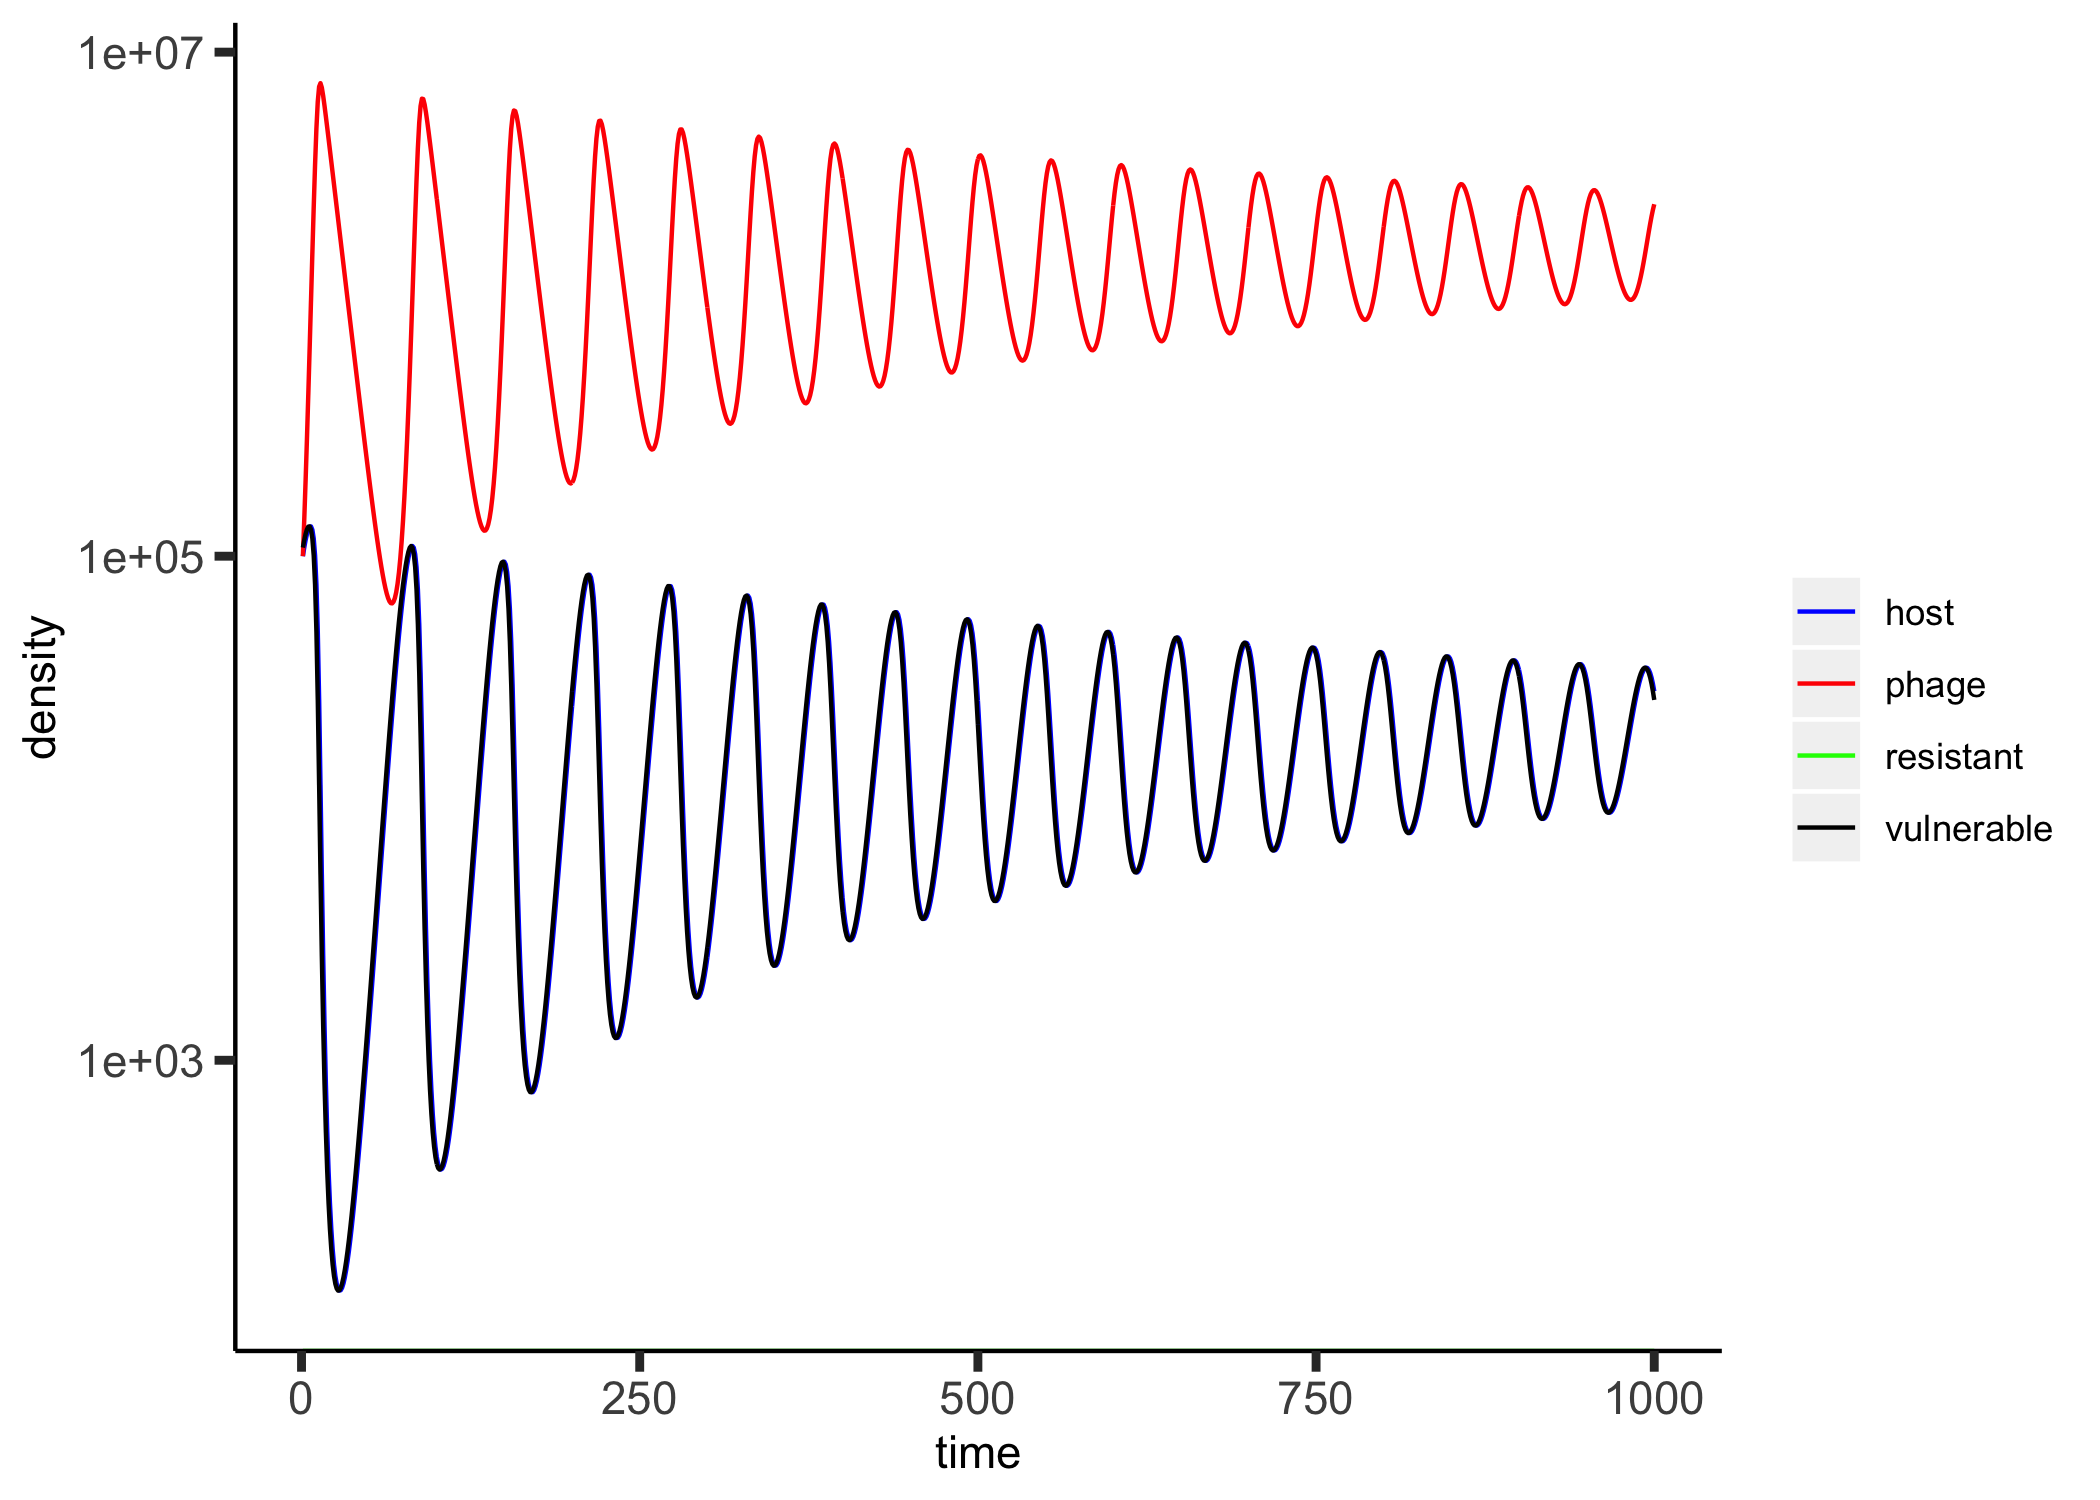

The file beside this chart, header and first rows:
, host, phage, resistant, vulnerable, time
0, 100000, 100000, 0, 108182, 1
1, 108182, 139000, 0, 115788, 2
2, 115788, 198783, 0, 122464, 3
3, 122464, 291686, 0, 127741, 4
4, 127741, 437551, 0, 130970, 5
5, 130970, 667674, 0, 131232, 6
6, 131232, 1029388, 0, 127268, 7
7, 127268, 1588385, 0, 117547, 8
8, 117547, 2420088, 0, 100764, 9
9, 100764, 3571999, 0, 77150, 10
10, 77150, 4978456, 0, 50291, 11
11, 50291, 6362643, 0, 26993, 12
12, 26993, 7294311, 0, 12368, 13
13, 12368, 7529683, 0, 5462, 14
14, 5462, 7233049, 0, 2589, 15
15, 2589, 6703311, 0, 1368, 16
16, 1368, 6118028, 0, 803.5, 17
17, 803.5, 5547234, 0, 518.1, 18
18, 518.1, 5014352, 0, 361.7, 19
19, 361.7, 4525643, 0, 270.3, 20
20, 270.3, 4081101, 0, 214, 21
21, 214, 3678395, 0, 178, 22
22, 178, 3314409, 0, 154.6, 23
23, 154.6, 2985859, 0, 139.3, 24
24, 139.3, 2689535, 0, 129.7, 25
25, 129.7, 2422418, 0, 124.2, 26
26, 124.2, 2181712, 0, 121.9, 27
27, 121.9, 1964869, 0, 122.3, 28
28, 122.3, 1769556, 0, 125.2, 29
29, 125.2, 1593661, 0, 130.2, 30
30, 130.2, 1435270, 0, 137.6, 31
31, 137.6, 1292659, 0, 147.3, 32
32, 147.3, 1164265, 0, 159.6, 33
33, 159.6, 1048678, 0, 174.7, 34
34, 174.7, 944630, 0, 193.1, 35
35, 193.1, 850976, 0, 215.3, 36
36, 215.3, 766683, 0, 241.7, 37
37, 241.7, 690824, 0, 273.3, 38
38, 273.3, 622560, 0, 310.9, 39
39, 310.9, 561138, 0, 355.5, 40
40, 355.5, 505879, 0, 408.5, 41
41, 408.5, 456172, 0, 471.4, 42
42, 471.4, 411468, 0, 546, 43
43, 546, 371271, 0, 634.6, 44
44, 634.6, 335138, 0, 739.7, 45
45, 739.7, 302666, 0, 864.7, 46
46, 864.7, 273496, 0, 1013, 47
47, 1013, 247306, 0, 1189, 48
48, 1189, 223803, 0, 1399, 49
49, 1399, 202727, 0, 1648, 50
50, 1648, 183844, 0, 1944, 51
51, 1944, 166944, 0, 2296, 52
52, 2296, 151840, 0, 2714, 53
53, 2714, 138365, 0, 3211, 54
54, 3211, 126368, 0, 3800, 55
55, 3800, 115720, 0, 4499, 56
56, 4499, 106303, 0, 5327, 57
57, 5327, 98016, 0, 6307, 58
58, 6307, 90773, 0, 7464, 59
59, 7464, 84501, 0, 8828, 60
... 940 more rows
